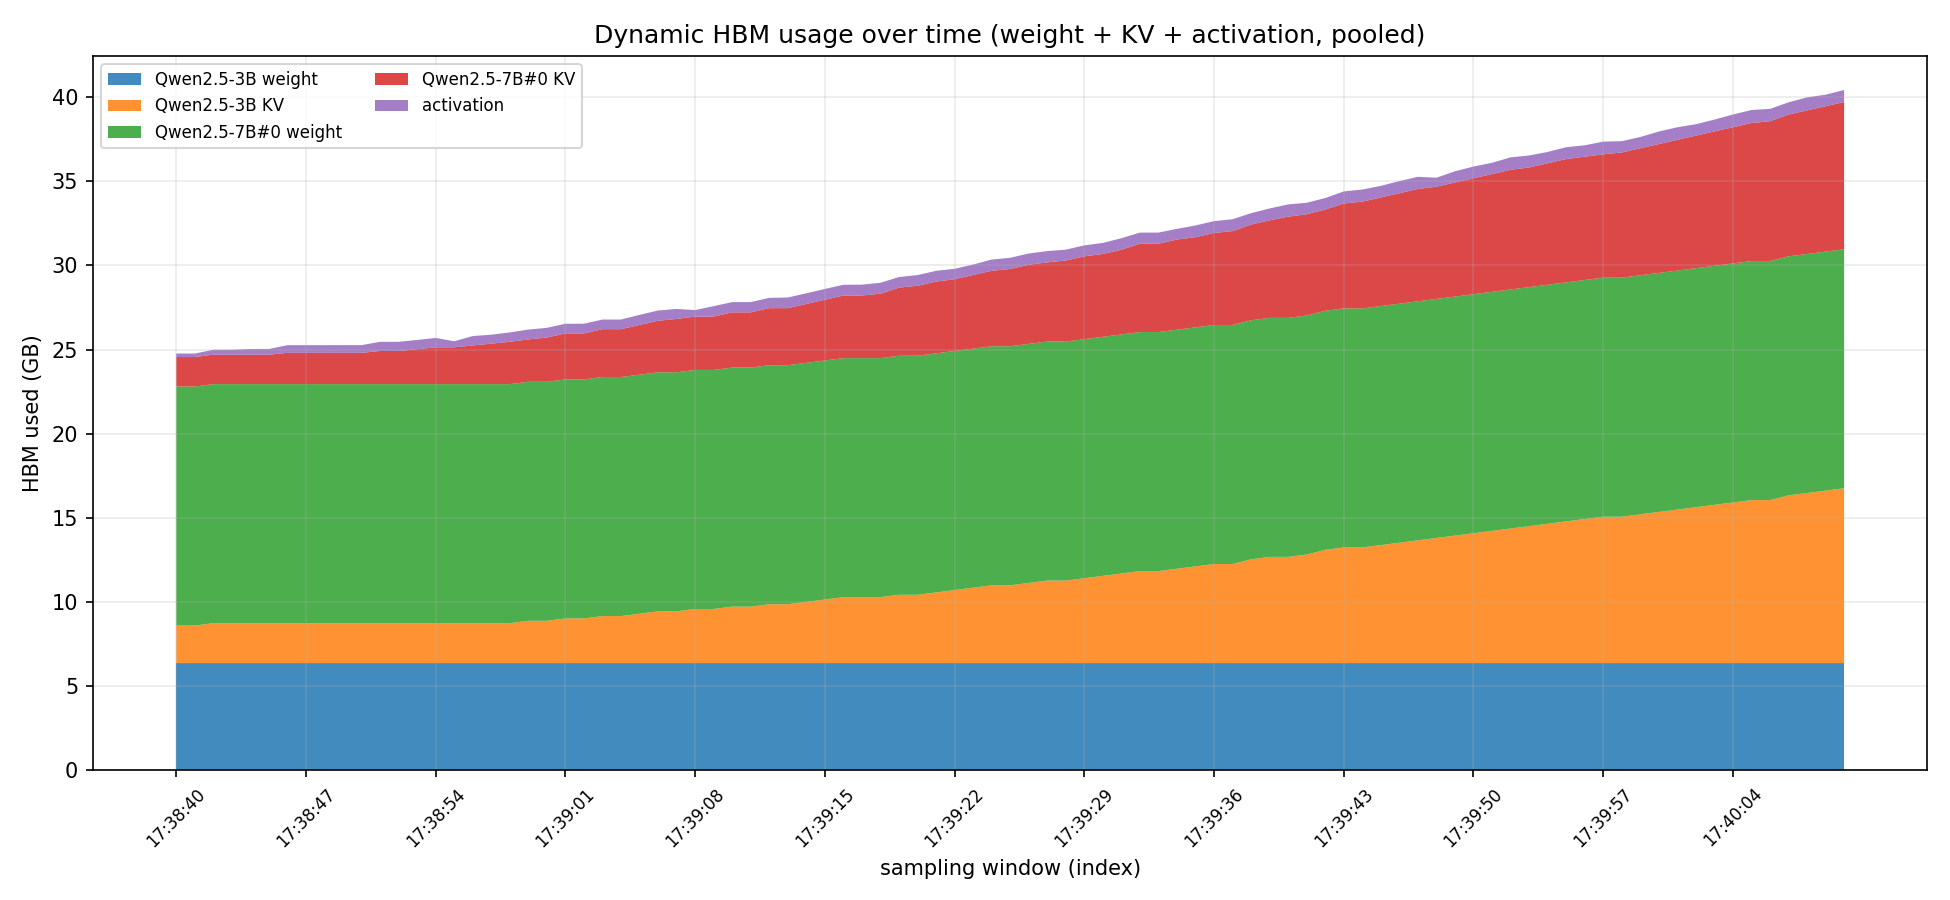

Values plotted in this chart, from the file beside it:
time, Qwen2.5-3B_weight_pages, Qwen2.5-3B_kv_pages, Qwen2.5-7B#0_weight_pages, Qwen2.5-7B#0_kv_pages, activation_pages, total_pages, total_gb
17:38:40, 3250, 1152, 7273, 896, 107, 12678, 24.76
17:38:41, 3250, 1152, 7273, 896, 107, 12678, 24.76
17:38:42, 3250, 1224, 7273, 896, 149, 12792, 24.98
17:38:43, 3250, 1224, 7273, 896, 150, 12793, 24.99
17:38:44, 3250, 1224, 7273, 896, 172, 12815, 25.03
17:38:45, 3250, 1224, 7273, 896, 172, 12815, 25.03
17:38:46, 3250, 1224, 7273, 952, 233, 12932, 25.26
17:38:47, 3250, 1224, 7273, 952, 233, 12932, 25.26
17:38:48, 3250, 1224, 7273, 952, 233, 12932, 25.26
17:38:49, 3250, 1224, 7273, 952, 234, 12933, 25.26
17:38:50, 3250, 1224, 7273, 952, 234, 12933, 25.26
17:38:51, 3250, 1224, 7273, 1008, 279, 13034, 25.46
17:38:52, 3250, 1224, 7273, 1008, 280, 13035, 25.46
17:38:53, 3250, 1224, 7273, 1064, 280, 13091, 25.57
17:38:54, 3250, 1224, 7273, 1120, 285, 13152, 25.69
17:38:55, 3250, 1224, 7273, 1120, 185, 13052, 25.49
17:38:56, 3250, 1224, 7273, 1176, 287, 13210, 25.8
17:38:57, 3250, 1224, 7273, 1232, 272, 13251, 25.88
17:38:58, 3250, 1224, 7273, 1288, 285, 13320, 26.02
17:38:59, 3250, 1296, 7273, 1288, 300, 13407, 26.19
17:39:00, 3250, 1296, 7273, 1344, 297, 13460, 26.29
17:39:01, 3250, 1368, 7273, 1400, 293, 13584, 26.53
17:39:02, 3250, 1368, 7273, 1400, 294, 13585, 26.53
17:39:03, 3250, 1440, 7273, 1456, 293, 13712, 26.78
17:39:04, 3250, 1440, 7273, 1456, 293, 13712, 26.78
17:39:05, 3250, 1512, 7273, 1512, 307, 13854, 27.06
17:39:06, 3250, 1584, 7273, 1568, 312, 13987, 27.32
17:39:07, 3250, 1584, 7273, 1624, 303, 14034, 27.41
17:39:08, 3250, 1656, 7273, 1624, 197, 14000, 27.34
17:39:09, 3250, 1656, 7273, 1624, 317, 14120, 27.58
17:39:10, 3250, 1728, 7273, 1680, 311, 14242, 27.82
17:39:11, 3250, 1728, 7273, 1680, 312, 14243, 27.82
17:39:12, 3250, 1800, 7273, 1736, 313, 14372, 28.07
17:39:13, 3250, 1800, 7273, 1736, 324, 14383, 28.09
17:39:14, 3250, 1872, 7273, 1792, 324, 14511, 28.34
17:39:15, 3250, 1944, 7273, 1848, 328, 14643, 28.6
17:39:16, 3250, 2016, 7273, 1904, 327, 14770, 28.85
17:39:17, 3250, 2016, 7273, 1904, 330, 14773, 28.85
17:39:18, 3250, 2016, 7273, 1960, 331, 14830, 28.96
17:39:19, 3250, 2088, 7273, 2072, 323, 15006, 29.31
17:39:20, 3250, 2088, 7273, 2128, 326, 15065, 29.42
17:39:21, 3250, 2160, 7273, 2184, 327, 15194, 29.68
17:39:22, 3250, 2232, 7273, 2184, 317, 15256, 29.8
17:39:23, 3250, 2304, 7273, 2240, 318, 15385, 30.05
17:39:24, 3250, 2376, 7273, 2296, 342, 15537, 30.35
17:39:25, 3250, 2376, 7273, 2352, 340, 15591, 30.45
17:39:26, 3250, 2448, 7273, 2408, 342, 15721, 30.7
17:39:27, 3250, 2520, 7273, 2408, 344, 15795, 30.85
17:39:28, 3250, 2520, 7273, 2464, 331, 15838, 30.93
17:39:29, 3250, 2592, 7273, 2520, 334, 15969, 31.19
17:39:30, 3250, 2664, 7273, 2520, 336, 16043, 31.33
17:39:31, 3250, 2736, 7273, 2576, 351, 16186, 31.61
17:39:32, 3250, 2808, 7273, 2688, 338, 16357, 31.95
17:39:33, 3250, 2808, 7273, 2688, 339, 16358, 31.95
17:39:34, 3250, 2880, 7273, 2744, 325, 16472, 32.17
17:39:35, 3250, 2952, 7273, 2744, 356, 16575, 32.37
17:39:36, 3250, 3024, 7273, 2800, 359, 16706, 32.63
17:39:37, 3250, 3024, 7273, 2856, 361, 16764, 32.74
17:39:38, 3250, 3168, 7273, 2912, 345, 16948, 33.1
17:39:39, 3250, 3240, 7273, 2968, 361, 17092, 33.38
... 31 more rows
